Run: headless pygame with SDL's dummy video driver; simulated clock (each Clock.tick advances the game by its frame time, no real sleeping); random seed 0; keys injected as events and as key.get_pressed() state; no mouse input.
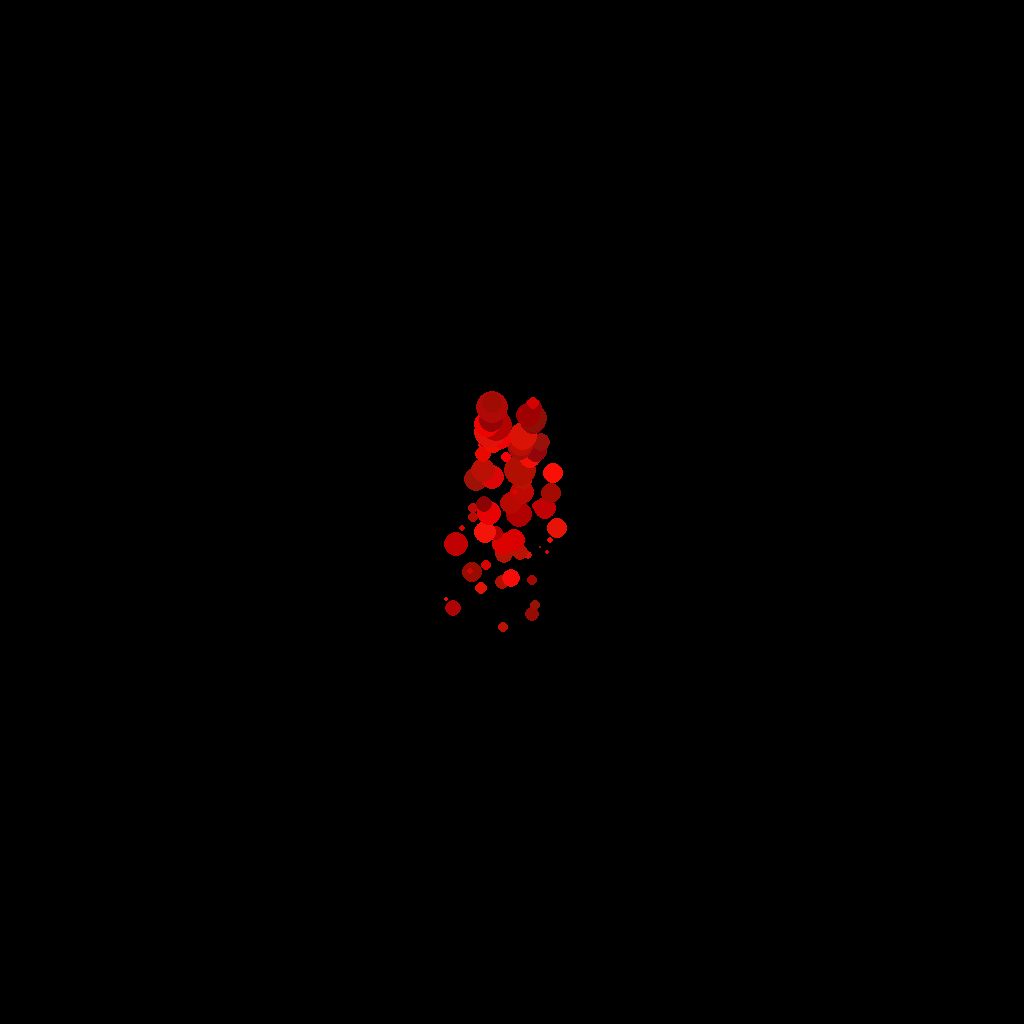
Frame 1 of 4 · flips 1–60 · no input
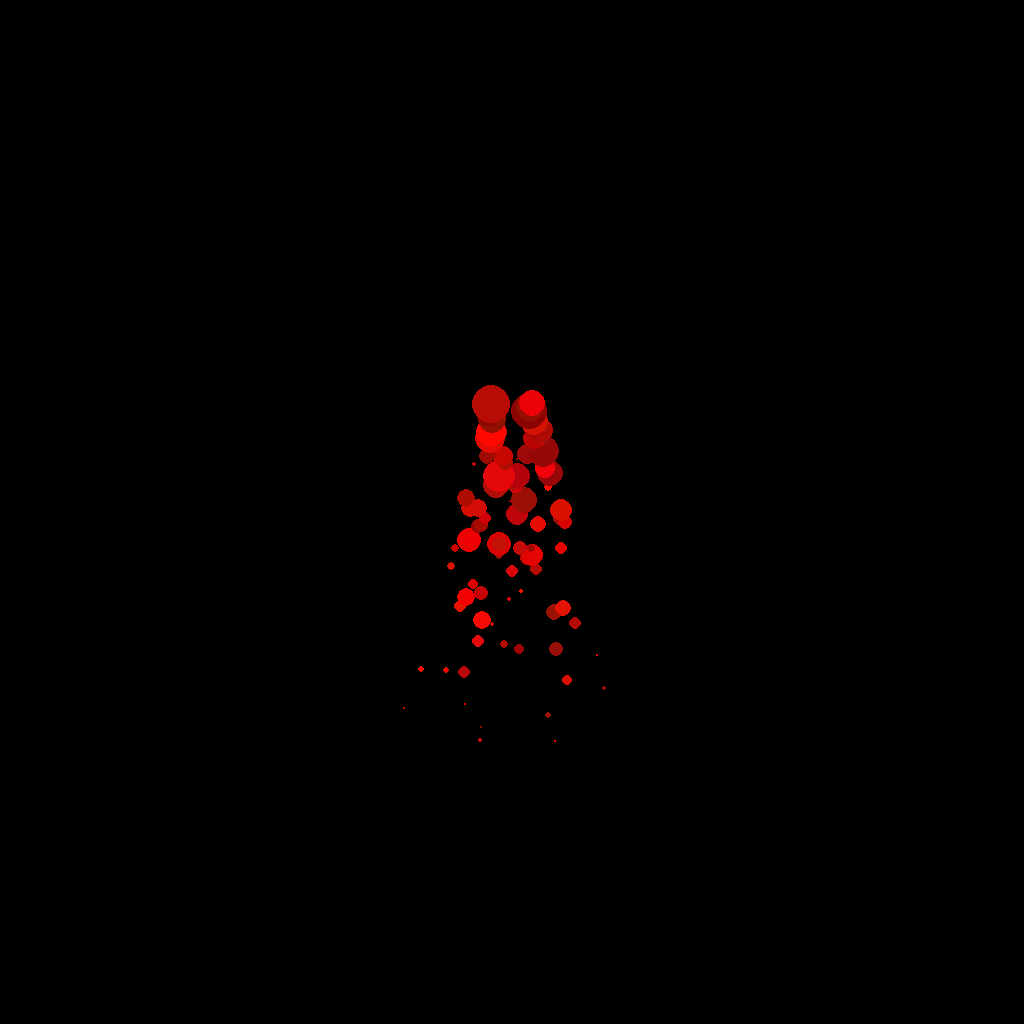
Frame 2 of 4 · flips 61–180 · tapped SPACE, RETURN · held RIGHT (→), D
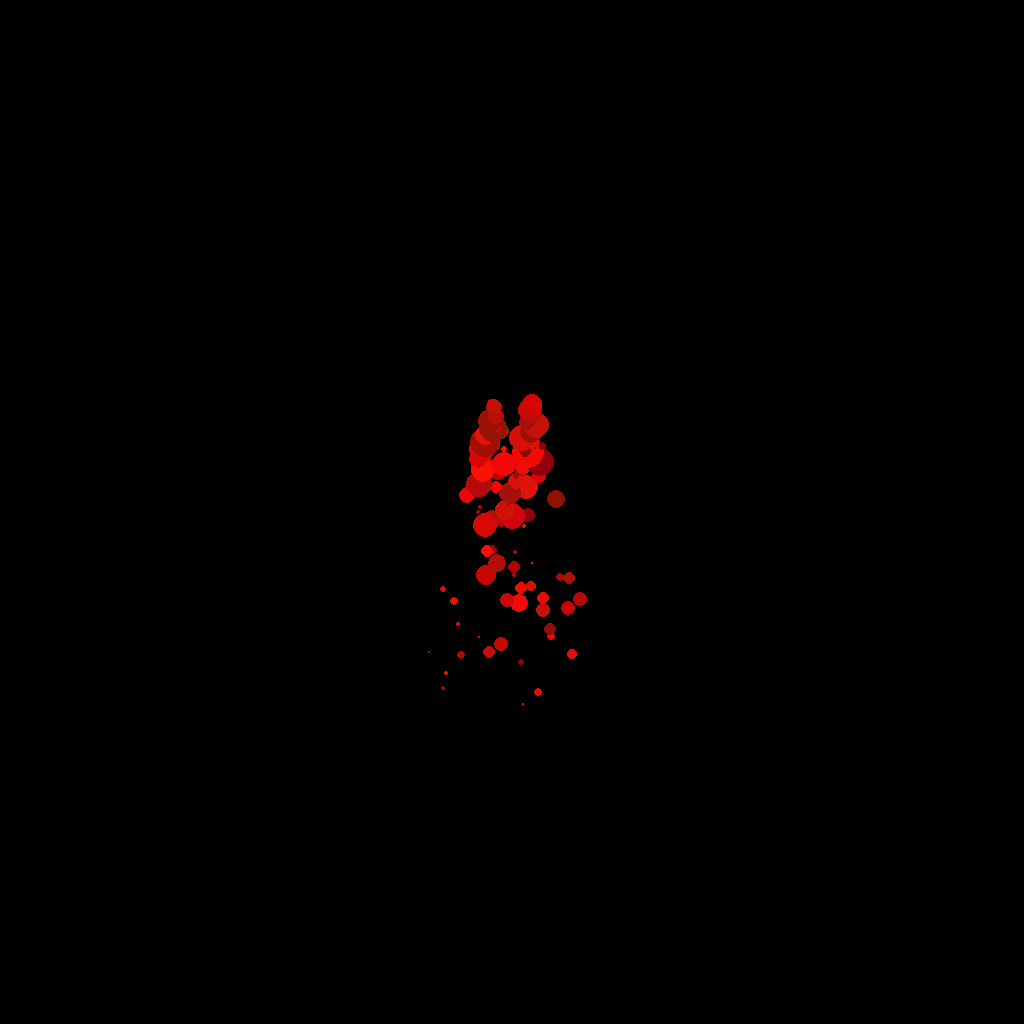
Frame 3 of 4 · flips 181–300 · held DOWN (↓), S
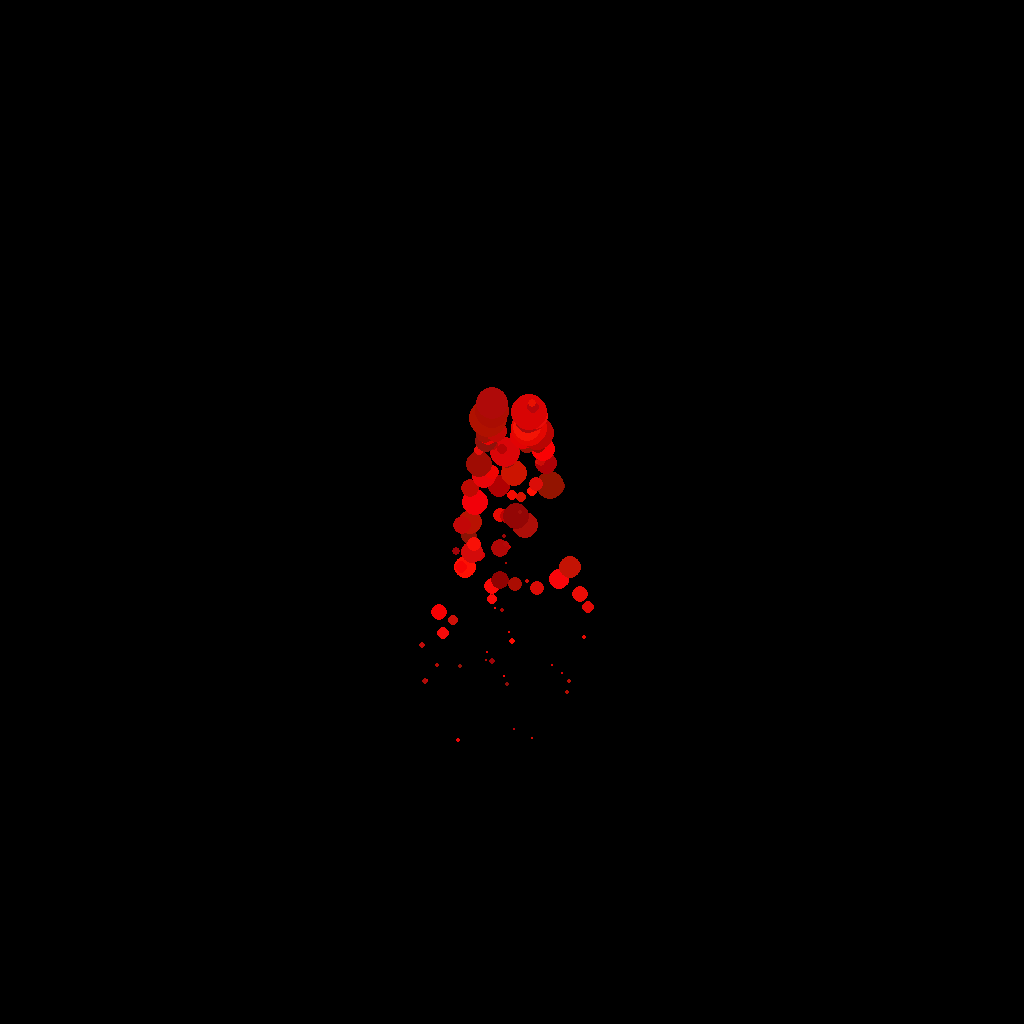
Frame 4 of 4 · flips 301–420 · held LEFT (←), A, UP (↑), W

The pygame program that drew these frames:

from typing import List

import pygame, sys, random

clock = pygame.time.Clock()


class Particles:
    def __init__(self) -> None:
        pygame.init()

        self.running = True
        self.screen = pygame.display.set_mode((1024, 1024))
        self.typed_particles: List[CircleParticle] = []
        pygame.display.set_caption("Particles everywhere")

    def _check_events(self):
        for event in pygame.event.get():
            if event.type == pygame.QUIT:
                self.running = False

    def run_game(self) -> None:

        while self.running:
            clock.tick(60)
            print(str(int(clock.get_fps())))
            self.screen.fill((0, 0, 0))
            self._start_particles()

            self._check_events()
            pygame.display.update()

    def _start_particles(self):
        self.typed_particles.append(
            CircleParticle(
                int((1024 / 2) + 20),
                400,
                random.randint(0, 20) / 10.0 - 1,
                random.randint(0, 5) / 10.0 - 4,
                random.randint(2, 20),
                self.some_kind_of_red()
            ))
        self.typed_particles.append(
            CircleParticle(
                int((1024 / 2) - 20),
                400,
                random.randint(0, 20) / 10.0 - 1,
                random.randint(0, 5) / 10.0 - 4,
                random.randint(2, 20),
                self.some_kind_of_red()
            ))

        particles_to_remove = []
        for particle in self.typed_particles:
            particle.move()
            pygame.draw.circle(self.screen, particle.color, particle.get_xy(), particle.get_size())
            if particle.get_size() <= 0:
                particles_to_remove.append(particle)
        for to_remove in particles_to_remove:
            self.typed_particles.remove(to_remove)

    def some_kind_of_red(self):
        return (random.randint(139, 255), random.randint(0, 20), random.randint(0, 10))


class CircleParticle:

    def __init__(self, start_x: int, start_y: int, offset_x: float, offset_y: float, size: int, color: (int, int, int)):
        self.start_x = start_x
        self.start_y = start_y
        self.offset_x = offset_x
        self.offset_y = offset_y
        self.size = size
        self.color = color

    def move(self):
        self.start_x += self.offset_x
        self.start_y -= self.offset_y
        self.size -= 0.2

    def get_xy(self):
        return [int(self.start_x), int(self.start_y)]

    def get_size(self):
        return self.size


if __name__ == '__main__':
    particles = Particles()
    particles.run_game()
